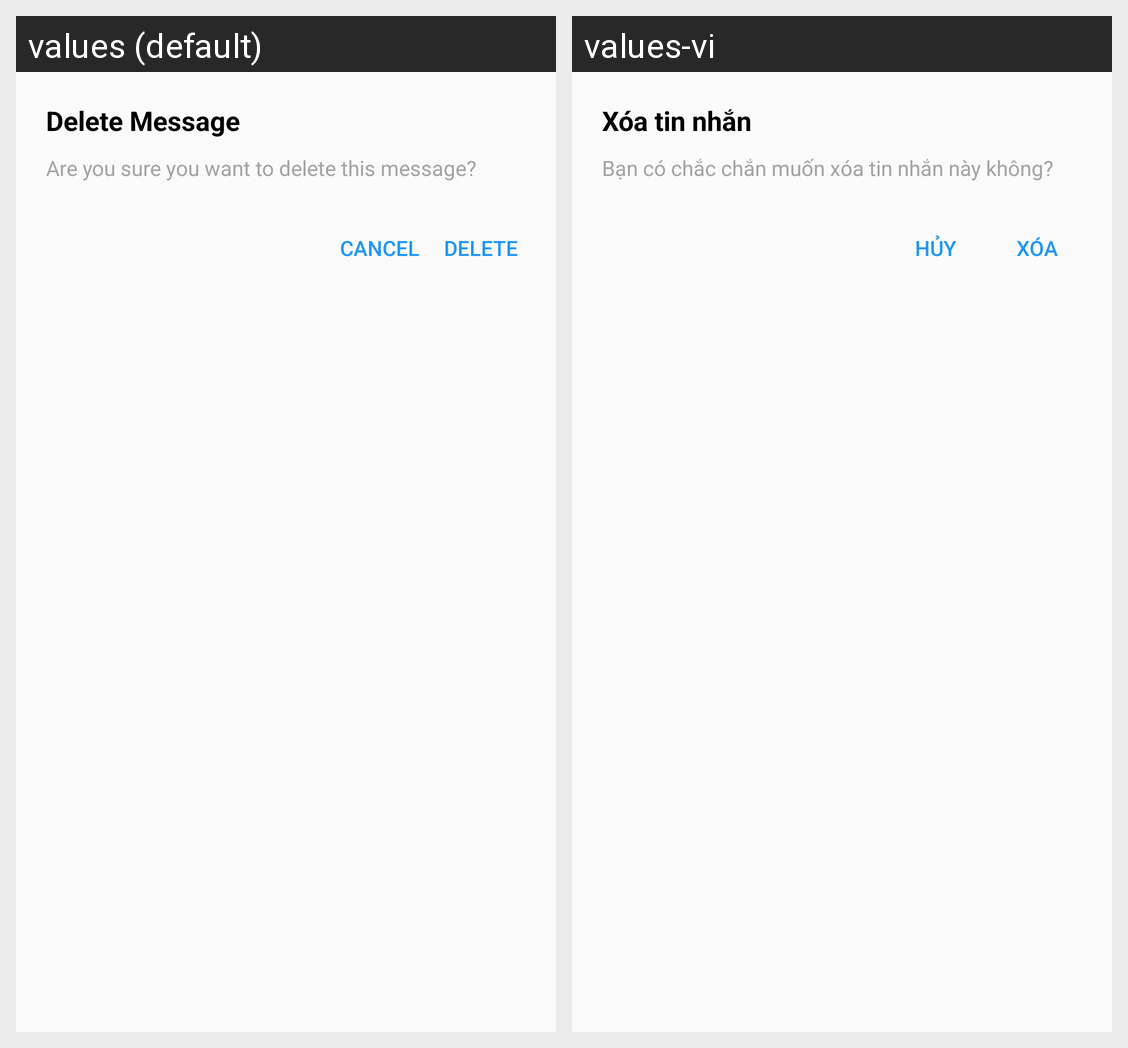

Here is an Android app screen in its default locale and in the app's own translations. Write out the translated-string differences for the strings that appear on this screen.
Android screen res/layout/dialog_delete.xml rendered under 2 locales, left to right: values (default), values-vi. Device: Nexus 5 (rendered at 1080×1920; each locale shown at half size, 540×960, under a caption strip naming it); theme Theme.DOANMESS.
Strings drawn on this screen, with the default value and each locale's value (text and hints the layout hard-codes, and strings that could not be matched under every locale, appear in the picture but are not listed):

DeleteMessage
  values: Delete Message
  values-vi: Xóa tin nhắn

AreYouSureYouWantToDeleteThisMessage
  values: Are you sure you want to delete this message?
  values-vi: Bạn có chắc chắn muốn xóa tin nhắn này không?

CancelDelete
  values: Cancel
  values-vi: Hủy

Delete
  values: Delete
  values-vi: Xóa
